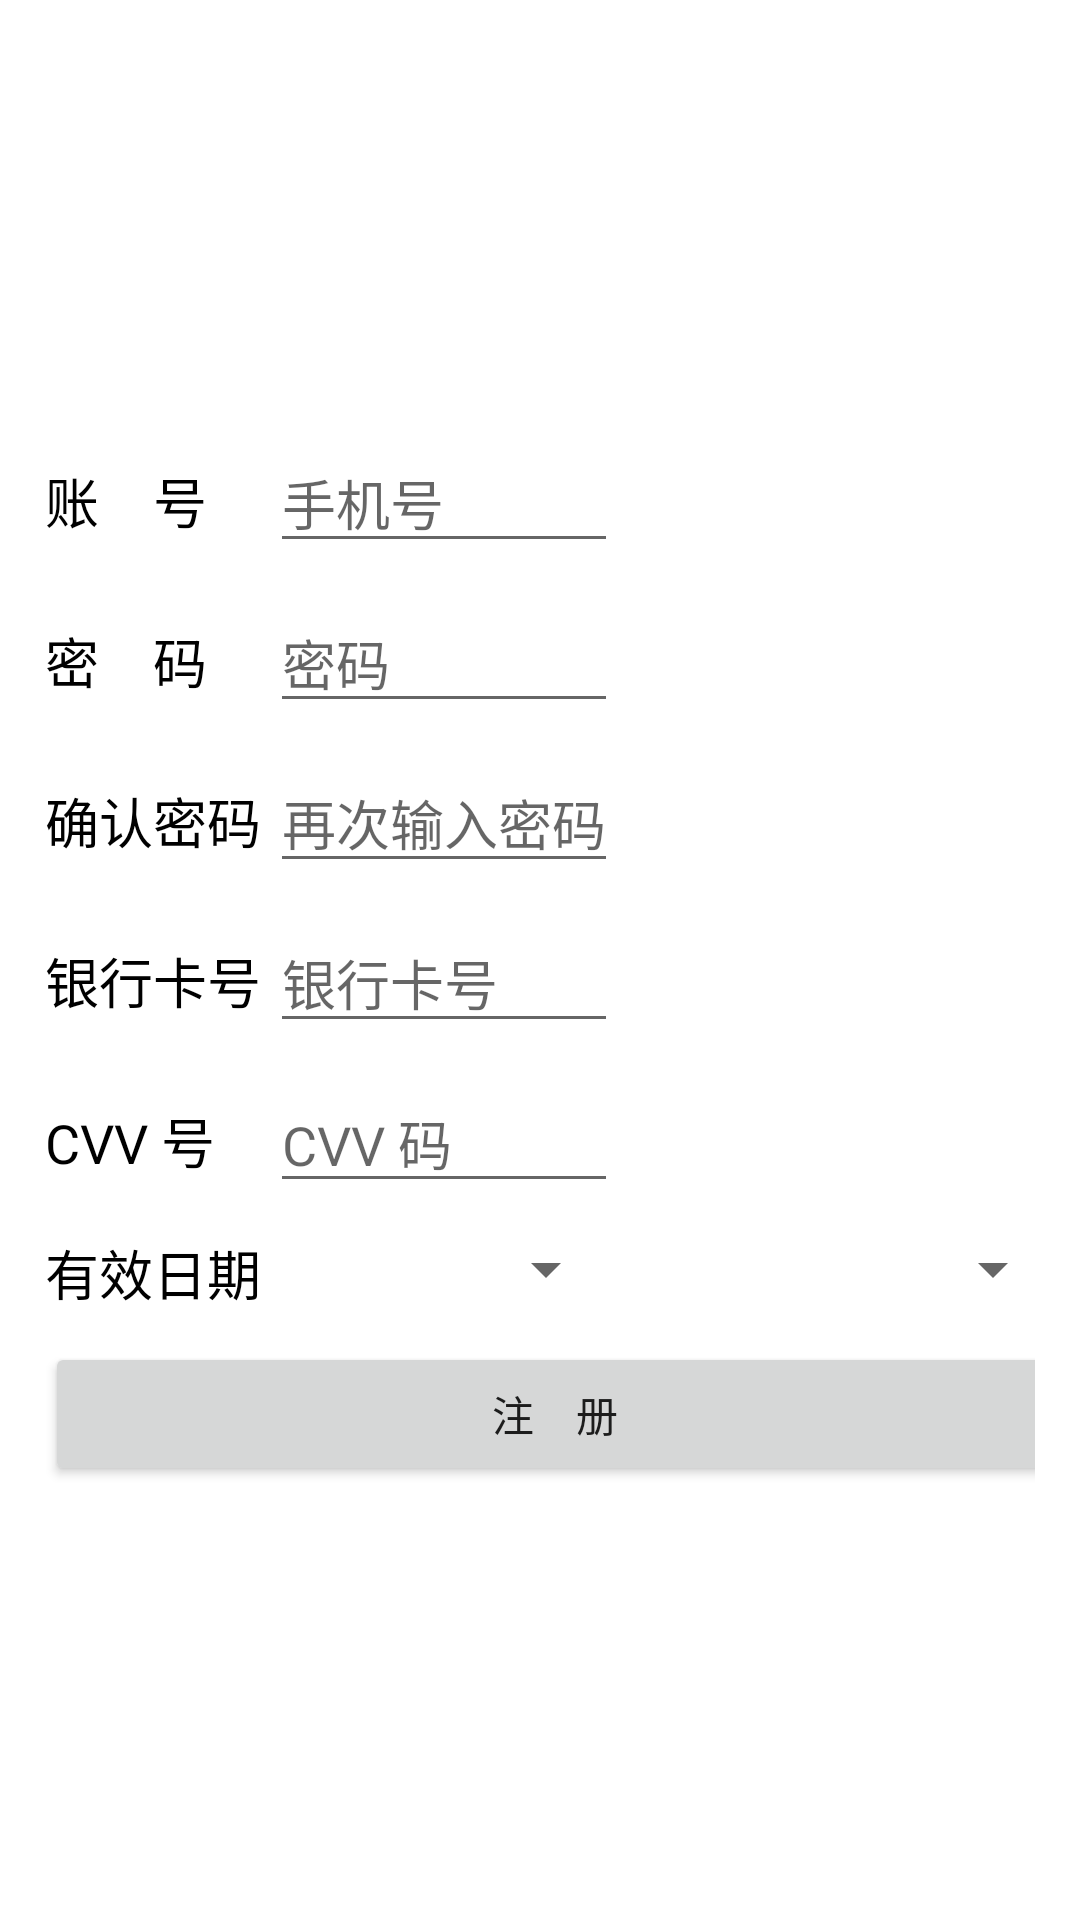

This screen was rendered from an Android layout file. Write that file and the resources it references.
<!-- AndroidManifest.xml: application theme AppTheme -->
<!-- res/layout/activity_register.xml -->
<?xml version="1.0" encoding="utf-8"?>
<TableLayout xmlns:android="http://schemas.android.com/apk/res/android"
    xmlns:tools="http://schemas.android.com/tools"
    android:layout_width="match_parent"
    android:layout_height="match_parent"
    android:background="#fff"
    android:stretchColumns="2"
    android:padding="10dp"
    android:gravity="center"
    tools:context=".RegisterActivity">
    <TableRow
        android:padding="5dp" >
        <TextView
            android:text="@string/account_text"
            android:layout_width="75dp"
            android:layout_height="wrap_content"
            android:textSize="18sp"
            android:textColor="#000" />
        <EditText
            android:id="@+id/account"
            android:layout_height="wrap_content"
            android:textColor="#000"
            android:hint="手机号" />
    </TableRow>
    <TableRow
        android:padding="5dp" >
        <TextView
            android:text="@string/password_text"
            android:layout_height="wrap_content"
            android:textSize="18sp"
            android:textColor="#000" />
        <EditText
            android:id="@+id/password"
            android:layout_height="wrap_content"
            android:inputType="textPassword"
            android:textColor="#000"
            android:hint="密码" />
    </TableRow>
    <TableRow
        android:padding="5dp" >
        <TextView
            android:text="@string/psd_ag_text"
            android:layout_height="wrap_content"
            android:textSize="18sp"
            android:textColor="#000" />
        <EditText
            android:id="@+id/psd_ag"
            android:layout_height="wrap_content"
            android:inputType="textPassword"
            android:textColor="#000"
            android:hint="再次输入密码" />
    </TableRow>
    <TableRow
        android:padding="5dp" >
        <TextView
            android:text="@string/bank_text"
            android:layout_height="wrap_content"
            android:textSize="18sp"
            android:textColor="#000" />
        <EditText
            android:id="@+id/bank_num"
            android:layout_height="wrap_content"
            android:textColor="#000"
            android:hint="银行卡号" />
    </TableRow>
    <TableRow
        android:padding="5dp" >
        <TextView
            android:text="CVV 号"
            android:layout_height="wrap_content"
            android:textSize="18sp"
            android:textColor="#000" />
        <EditText
            android:id="@+id/cvv_num"
            android:layout_height="wrap_content"
            android:textColor="#000"
            android:hint="CVV 码" />
    </TableRow>
    <TableRow
        android:padding="5dp" >
        <TextView
            android:text="@string/val_date"
            android:layout_height="wrap_content"
            android:textSize="18sp"
            android:textColor="#000" />
        <Spinner
            android:id="@+id/spin_year"
            android:layout_height="wrap_content"
            android:hint="年份" />
        <Spinner
            android:id="@+id/spin_month"
            android:layout_height="wrap_content"
            android:hint="月份" />
    </TableRow>
    <TableRow
        android:padding="5dp" >
        <Button
            android:id="@+id/res_button"
            android:layout_height="wrap_content"
            android:layout_span="3"
            android:text="@string/res_text"/>
    </TableRow>
</TableLayout>
<!-- resources referenced by this layout -->
<resources>
  <string name="account_text">账　号</string>
  <string name="bank_text">银行卡号</string>
  <string name="password_text">密　码</string>
  <string name="psd_ag_text">确认密码</string>
  <string name="res_text">注　册</string>
  <string name="val_date">有效日期</string>
  <style name="AppTheme" parent="Theme.AppCompat.Light.DarkActionBar">
          
      </style>
</resources>
